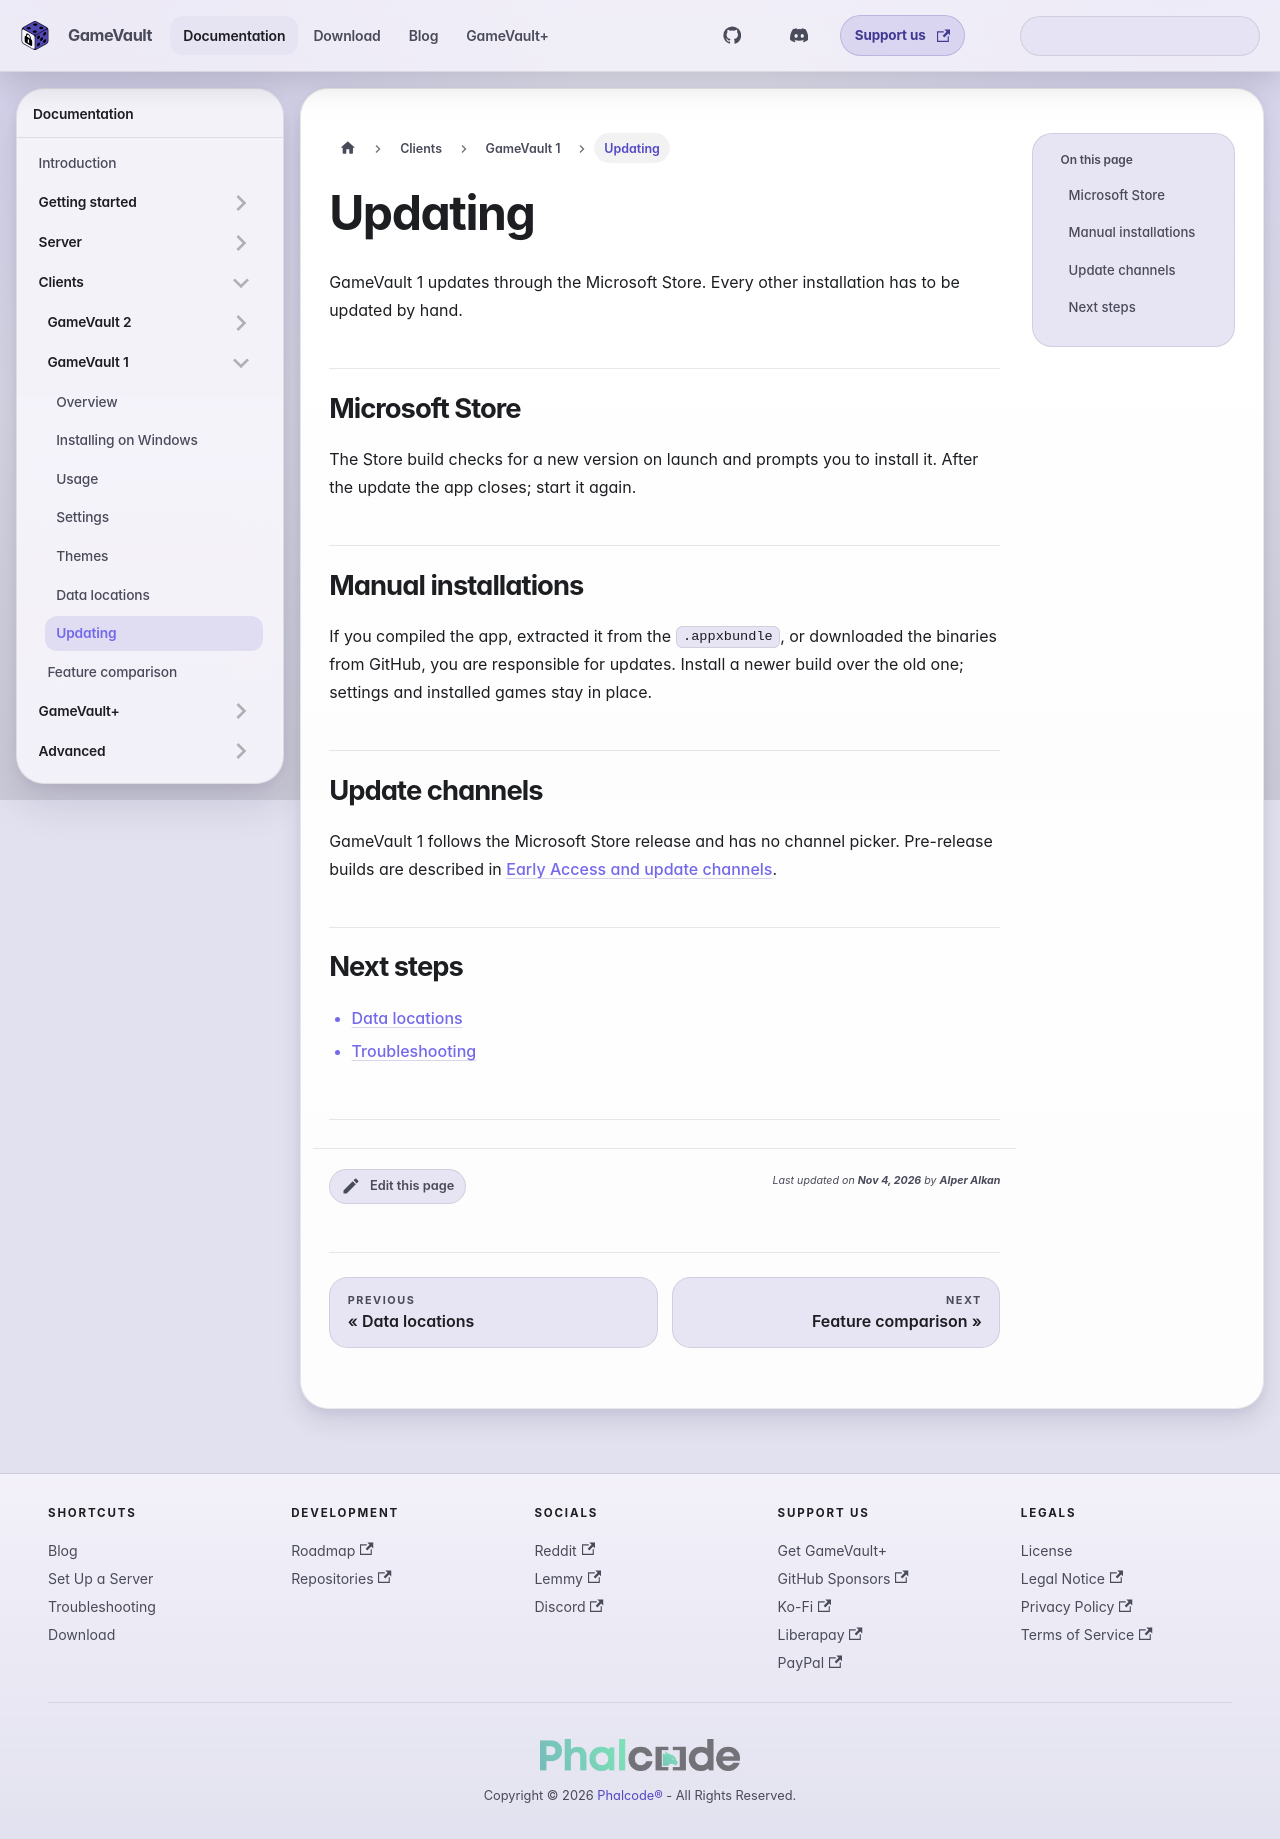

repository: Phalcode/gamevault-docs · page: docs/clients/gamevault-1/updating/index.html · generator: docusaurus

---
description: Update GameVault 1 through the Microsoft Store or by installing a newer build.
sidebar_position: 7
---

# Updating

GameVault 1 updates through the Microsoft Store. Every other installation has to
be updated by hand.

## Microsoft Store

The Store build checks for a new version on launch and prompts you to install
it. After the update the app closes; start it again.

## Manual installations

If you compiled the app, extracted it from the `.appxbundle`, or downloaded the
binaries from GitHub, you are responsible for updates. Install a newer build
over the old one; settings and installed games stay in place.

## Update channels

GameVault 1 follows the Microsoft Store release and has no channel picker.
Pre-release builds are described in
[Early Access and update channels](../../early-access.md).

## Next steps

- [Data locations](data.md)
- [Troubleshooting](../../troubleshooting.md)
